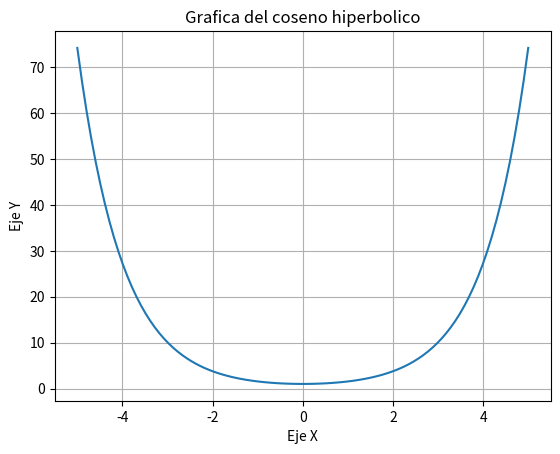

Generate this figure with matplotlib:
#Grafica del coseno hiperbolico
import numpy as np
import matplotlib.pyplot as plt 

x=np.linspace(-5, 5, 100)
y=np.cosh(x)

plt.plot(x, y)
plt.xlabel("Eje X")
plt.ylabel("Eje Y")
plt.title("Grafica del coseno hiperbolico")
plt.grid()

plt.savefig("Coseno_hiperbolico.pdf")

plt.show()